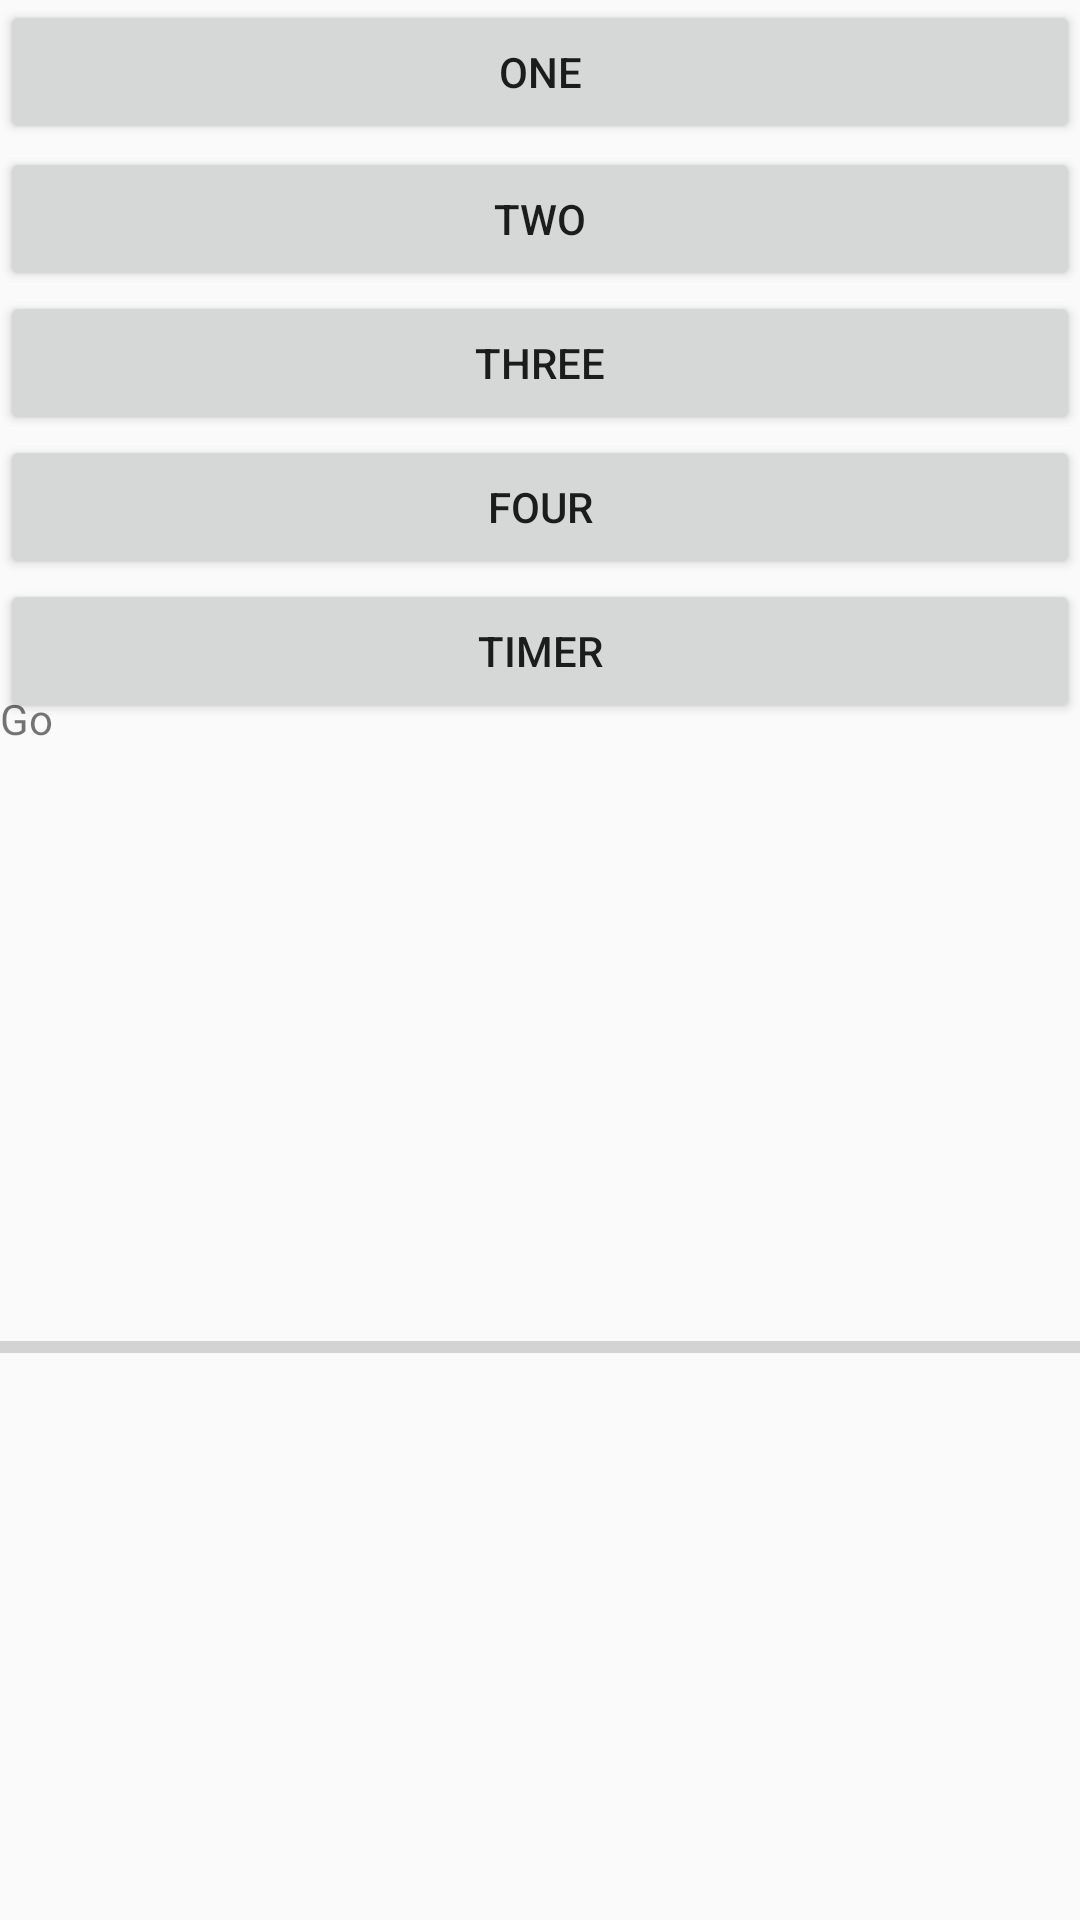

Reconstruct the res/layout file that produces this screen, plus the resources it refers to.
<!-- AndroidManifest.xml: application theme AppTheme -->
<!-- res/layout/traing_of_day.xml -->
<?xml version="1.0" encoding="utf-8"?>
<android.support.constraint.ConstraintLayout
        xmlns:android="http://schemas.android.com/apk/res/android"
        xmlns:tools="http://schemas.android.com/tools"
        xmlns:app="http://schemas.android.com/apk/res-auto"
        android:layout_width="match_parent"
        android:layout_height="match_parent"
        tools:context=".MainActivity">

    <RelativeLayout
            android:layout_width="match_parent"
            android:layout_height="match_parent" tools:layout_editor_absoluteY="71dp"
            tools:layout_editor_absoluteX="0dp">

        <Button
                android:text="One"
                android:layout_width="match_parent"
                android:layout_height="wrap_content"
                android:id="@+id/button"
                android:onClick="setTimer"/>

        <Button
                android:text="Two"
                android:layout_width="match_parent"
                android:layout_height="wrap_content"
                android:id="@+id/button2"
                android:layout_alignParentTop="true"
                android:onClick="setTimer"
                android:layout_marginTop="49dp"/>
        <Button
                android:text="Three"
                android:layout_width="match_parent"
                android:layout_height="wrap_content"
                android:layout_centerHorizontal="true"
                android:id="@+id/button3"
                android:onClick="setTimer"
                android:layout_below="@+id/button2"/>
        <Button
                android:text="Four"
                android:layout_width="match_parent"
                android:layout_height="wrap_content"
                android:id="@+id/button4"
                android:onClick="setTimer"
                android:layout_centerHorizontal="true"
                android:layout_below="@+id/button3"/>
        <Button
                android:text="Timer"
                android:layout_width="match_parent"
                android:layout_height="wrap_content"
                android:id="@+id/timer"
                android:onClick="openNewWindowsTimer"
                android:layout_centerHorizontal="true"
                android:layout_below="@+id/button4"
        />
        <TextView
                android:text="Go"
                android:layout_width="match_parent"
                android:layout_height="wrap_content" android:layout_alignParentTop="true"
                android:layout_marginTop="230dp"
                android:id="@+id/textView"
                android:gravity="center_vertical"/>
        <ProgressBar
                style="?android:attr/progressBarStyleHorizontal"
                android:layout_width="match_parent"
                android:layout_height="wrap_content"
                android:progress="0"
                android:max="60"
                android:minHeight="50dp"
                android:minWidth="180dp"
                android:id="@+id/progressBar" android:layout_alignParentBottom="true"
                android:layout_marginBottom="166dp"/>
    </RelativeLayout>
</android.support.constraint.ConstraintLayout>
<!-- resources referenced by this layout -->
<resources>
  <style name="AppTheme" parent="Theme.AppCompat.Light.DarkActionBar">
          
          <item name="colorPrimary">@color/colorPrimary</item>
          <item name="colorPrimaryDark">@color/colorPrimaryDark</item>
          <item name="colorAccent">@color/colorAccent</item>
      </style>
  <!-- not gathered from this repository: default colours our renderer supplied (Android Studio template values) -->
  <color name="colorPrimary">#FF6200EE</color>
  <color name="colorPrimaryDark">#FF3700B3</color>
  <color name="colorAccent">#FF03DAC5</color>
</resources>
